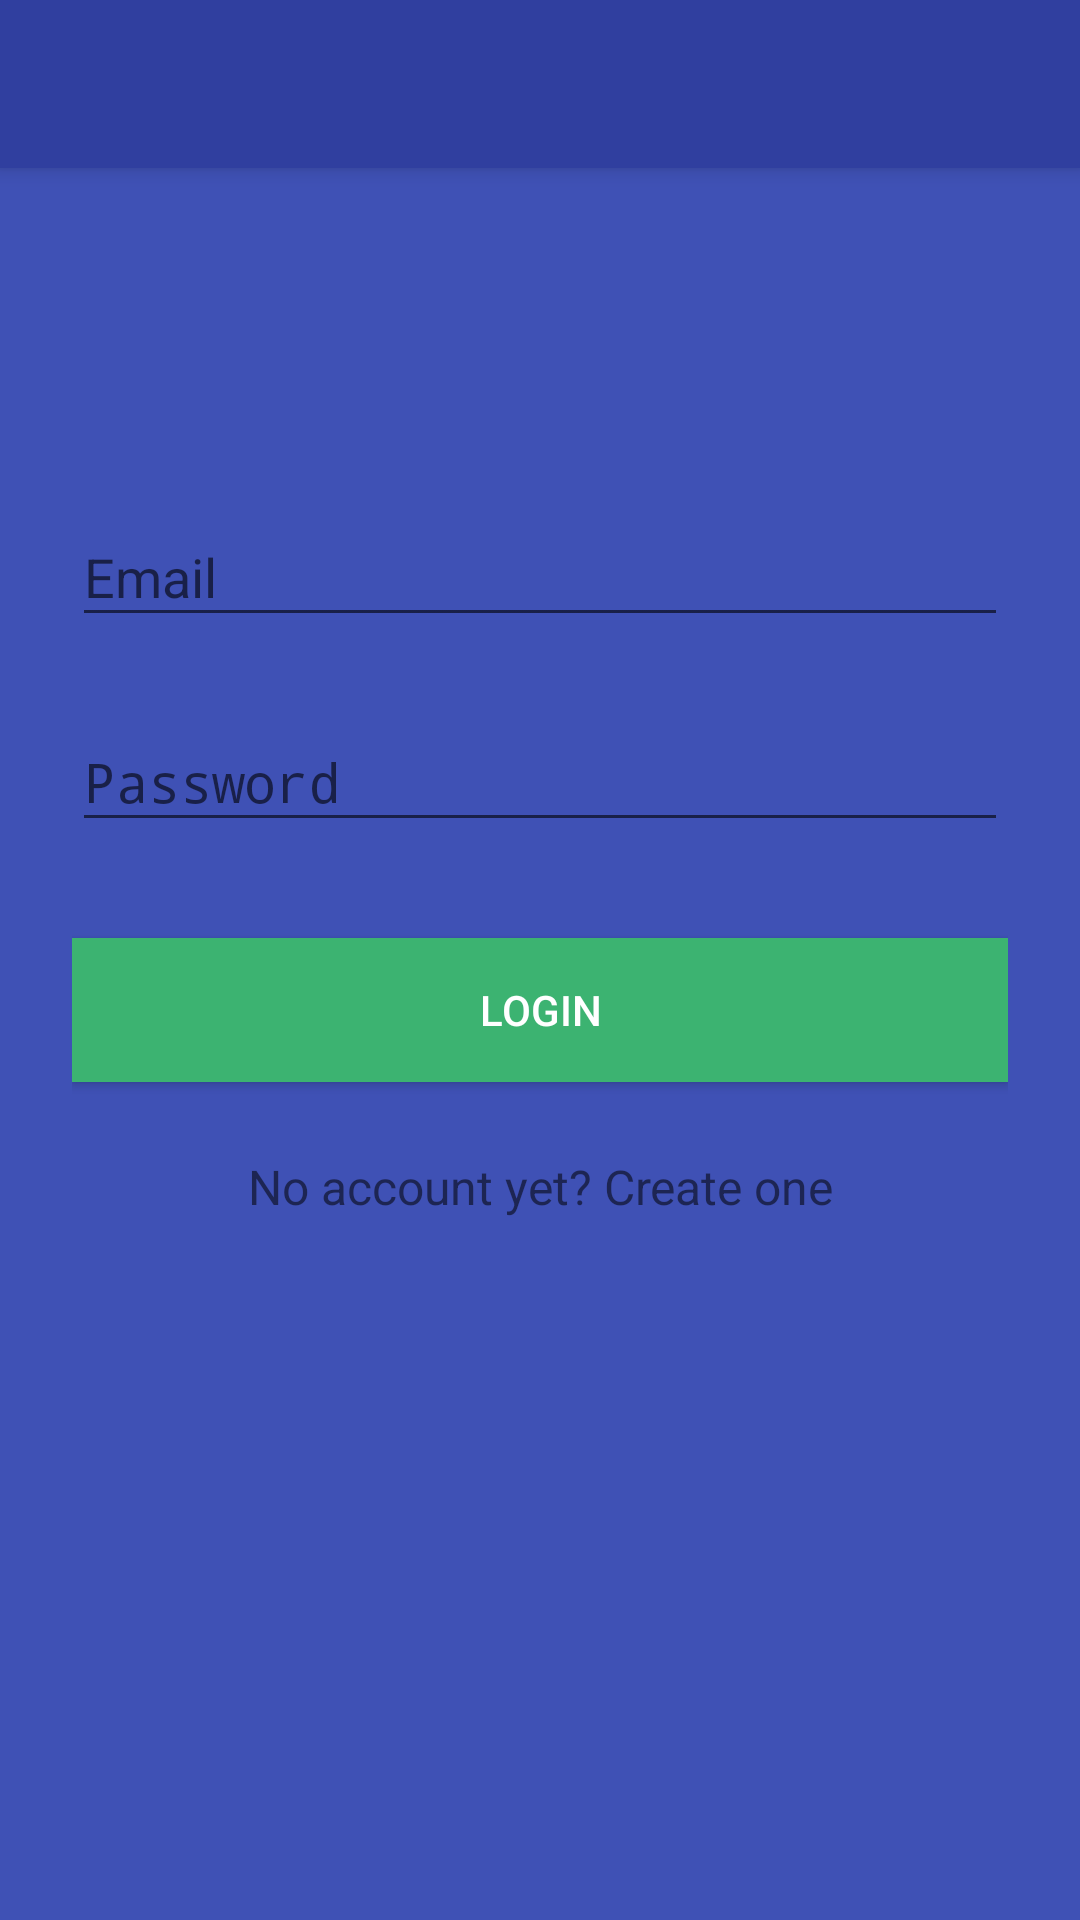

Layout XML and referenced resources for this Android screen:
<!-- AndroidManifest.xml: activity theme AppTheme.NoActionBar -->
<!-- res/layout/activity_login.xml -->
<?xml version="1.0" encoding="utf-8"?>
<android.support.design.widget.CoordinatorLayout xmlns:android="http://schemas.android.com/apk/res/android"
    xmlns:app="http://schemas.android.com/apk/res-auto"
    xmlns:tools="http://schemas.android.com/tools"
    android:layout_width="match_parent"
    android:layout_height="match_parent"
    android:fitsSystemWindows="true"
    tools:context="com.example.valentine.stepsforcharity.LoginActivity">

    <android.support.design.widget.AppBarLayout
        android:layout_width="match_parent"
        android:layout_height="wrap_content"
        android:theme="@style/AppTheme.AppBarOverlay">

        <android.support.v7.widget.Toolbar
            android:id="@+id/toolbar"
            android:layout_width="match_parent"
            android:layout_height="?attr/actionBarSize"
            android:background="?attr/colorPrimaryDark"
            app:popupTheme="@style/AppTheme.PopupOverlay" />

    </android.support.design.widget.AppBarLayout>

    <include layout="@layout/content_login" />


</android.support.design.widget.CoordinatorLayout>
<!-- res/layout/content_login.xml (included above) -->
<?xml version="1.0" encoding="utf-8"?>
    <ScrollView xmlns:android="http://schemas.android.com/apk/res/android"
        android:layout_width="fill_parent"
        android:layout_height="fill_parent"
        android:fitsSystemWindows="true"
    android:background="@color/colorPrimary"
    xmlns:tools="http://schemas.android.com/tools"
    android:id="@+id/content_login"
    tools:context="com.example.valentine.stepsforcharity.LoginActivity"
    tools:showIn="@layout/activity_login">

        <LinearLayout
            android:orientation="vertical"
            android:layout_width="match_parent"
            android:layout_height="wrap_content"
            android:paddingTop="56dp"
            android:paddingLeft="24dp"
            android:paddingRight="24dp">

            <ImageView android:src="@mipmap/ic_launcher"
                android:layout_width="wrap_content"
                android:layout_height="72dp"
                android:layout_marginBottom="24dp"
                android:layout_gravity="center_horizontal" />

            
            <android.support.design.widget.TextInputLayout
                android:layout_width="match_parent"
                android:layout_height="wrap_content"
                android:layout_marginTop="8dp"
                android:layout_marginBottom="8dp">
                <EditText android:id="@+id/input_email"
                    android:layout_width="match_parent"
                    android:layout_height="wrap_content"
                    android:inputType="textEmailAddress"
                    android:hint="Email" />
            </android.support.design.widget.TextInputLayout>

            
            <android.support.design.widget.TextInputLayout
                android:layout_width="match_parent"
                android:layout_height="wrap_content"
                android:layout_marginTop="8dp"
                android:layout_marginBottom="8dp">
                <EditText android:id="@+id/input_password"
                    android:layout_width="match_parent"
                    android:layout_height="wrap_content"
                    android:inputType="textPassword"
                    android:hint="Password"/>
            </android.support.design.widget.TextInputLayout>

            <android.support.v7.widget.AppCompatButton
                android:id="@+id/btn_login"
                android:layout_width="fill_parent"
                android:layout_height="wrap_content"
                android:background="@color/MediumSeaGreen"
                android:textColor="@color/white"
                android:layout_marginTop="24dp"
                android:layout_marginBottom="24dp"
                android:padding="12dp"
                android:text="Login"/>

            <TextView android:id="@+id/link_signup"
                android:layout_width="fill_parent"
                android:layout_height="wrap_content"
                android:layout_marginBottom="24dp"
                android:text="No account yet? Create one"
                android:gravity="center"
                android:textSize="16dip"/>

        </LinearLayout>
    </ScrollView>
<!-- resources referenced by this layout -->
<resources>
  <color name="MediumSeaGreen">#3CB371</color>
  <color name="colorPrimary">#3F51B5</color>
  <color name="white">#FFFFFF</color>
  <style name="AppTheme.AppBarOverlay" parent="ThemeOverlay.AppCompat.Dark.ActionBar" />
  <style name="AppTheme.PopupOverlay" parent="ThemeOverlay.AppCompat.Light" />
  <style name="AppTheme.NoActionBar">
          <item name="windowActionBar">false</item>
          <item name="windowNoTitle">true</item>
      </style>
</resources>
